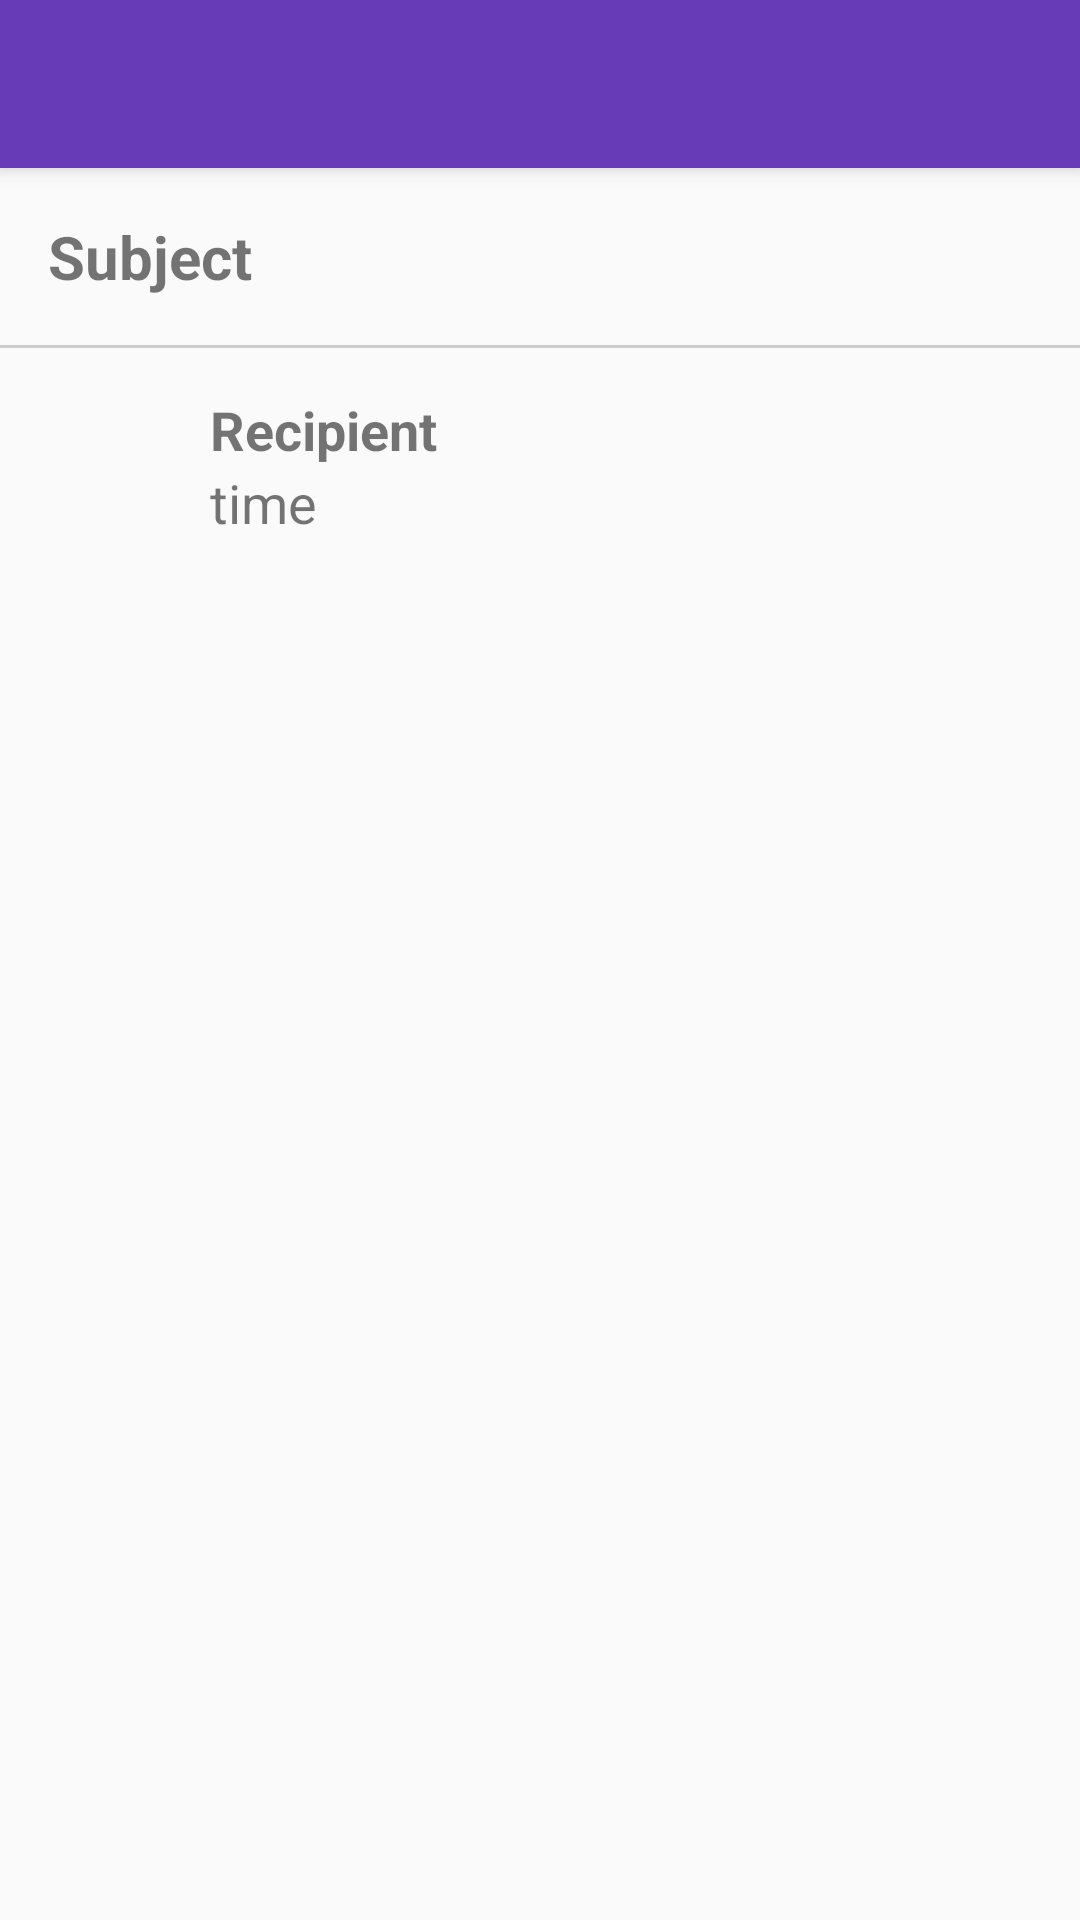

Produce the Android XML layout that renders to this screen, including the resource entries it uses.
<!-- AndroidManifest.xml: application theme MyMaterialTheme -->
<!-- res/layout/activity_detail.xml -->
<?xml version="1.0" encoding="utf-8"?>
<android.support.design.widget.CoordinatorLayout xmlns:android="http://schemas.android.com/apk/res/android"
    xmlns:app="http://schemas.android.com/apk/res-auto"
    xmlns:tools="http://schemas.android.com/tools"
    android:layout_width="match_parent"
    android:layout_height="match_parent"
    android:fitsSystemWindows="true"
    tools:context="rohitnahata.mailingsystem.DetailActivity">

    <android.support.design.widget.AppBarLayout
        android:layout_width="match_parent"
        android:layout_height="wrap_content"
        android:theme="@style/AppTheme.AppBarOverlay">

        <android.support.v7.widget.Toolbar
            android:id="@+id/toolbar"
            android:layout_width="match_parent"
            android:layout_height="?attr/actionBarSize"
            android:background="?attr/colorPrimary"
            app:popupTheme="@style/AppTheme.PopupOverlay" />

    </android.support.design.widget.AppBarLayout>

    <include layout="@layout/content_detail" />


</android.support.design.widget.CoordinatorLayout>
<!-- res/layout/content_detail.xml (included above) -->
<?xml version="1.0" encoding="utf-8"?>
<LinearLayout xmlns:android="http://schemas.android.com/apk/res/android"
    xmlns:app="http://schemas.android.com/apk/res-auto"
    xmlns:tools="http://schemas.android.com/tools"
    android:layout_width="match_parent"
    android:layout_height="match_parent"
    android:orientation="vertical"
    app:layout_behavior="@string/appbar_scrolling_view_behavior"
    tools:context=".DetailActivity"
    tools:showIn="@layout/activity_detail">

    <ScrollView
        android:layout_width="match_parent"
        android:layout_height="match_parent">

        <LinearLayout
            android:layout_width="match_parent"
            android:layout_height="wrap_content"
            android:orientation="vertical">


            <TextView
                android:id="@+id/detailSubject"
                android:layout_width="match_parent"
                android:layout_height="wrap_content"
                android:paddingBottom="@dimen/activity_vertical_margin"
                android:paddingLeft="@dimen/activity_horizontal_margin"
                android:paddingRight="@dimen/activity_horizontal_margin"
                android:paddingTop="@dimen/activity_vertical_margin"
                android:text="@string/subject"
                android:textSize="20sp"
                android:textStyle="bold"
                />

            <View
                android:layout_width="match_parent"
                android:layout_height="1dp"
                android:background="#ccc"/>

            <LinearLayout
                android:layout_width="match_parent"
                android:layout_height="wrap_content"
                android:orientation="horizontal"
                android:paddingTop="15sp">



                <ImageView
                    android:id="@+id/nameImageDetail"
                    android:layout_width="55dp"
                    android:layout_height="55dp"
                    android:layout_marginStart="5sp"
                    android:contentDescription="@string/gmailtype" />

                <LinearLayout
                    android:layout_width="match_parent"
                    android:layout_height="wrap_content"
                    android:orientation="vertical"
                    android:paddingStart="10sp">

                    <TextView
                        android:id="@+id/recipientDetails"
                        android:layout_width="wrap_content"
                        android:layout_height="wrap_content"
                        android:paddingEnd="5sp"
                        android:text="@string/recipient"
                        android:textSize="18sp"
                        android:textStyle="bold"
                        />


                    <TextView
                        android:id="@+id/timeDetails"
                        android:layout_width="wrap_content"
                        android:layout_height="wrap_content"
                        android:text="@string/time"
                        android:textSize="18sp" />


                </LinearLayout>
            </LinearLayout>

            <TextView
                android:id="@+id/bodyDetails"
                android:layout_width="match_parent"
                android:layout_height="wrap_content"
                android:layout_marginEnd="30sp"
                android:paddingEnd="5sp"
                android:paddingStart="10sp"
                android:paddingTop="20sp"

                android:textSize="16sp"
                />

            <TextView
                android:id="@+id/textViewAttachment"
                android:layout_width="match_parent"
                android:layout_height="wrap_content"
                android:layout_marginTop="20sp"
                android:paddingEnd="10sp"
                android:paddingStart="10sp"
                android:text="@string/attachments"
                android:visibility="gone" />

            <ListView
                android:id="@+id/listViewAttachments"
                android:layout_width="match_parent"
                android:layout_height="match_parent">

            </ListView>

        </LinearLayout>
    </ScrollView>






</LinearLayout>
<!-- resources referenced by this layout -->
<resources>
  <dimen name="activity_horizontal_margin">16dp</dimen>
  <dimen name="activity_vertical_margin">16dp</dimen>
  <string name="attachments">Attachments:</string>
  <string name="gmailtype">gmailType</string>
  <string name="recipient">Recipient</string>
  <string name="subject">Subject</string>
  <string name="time">time</string>
  <style name="AppTheme.AppBarOverlay" parent="ThemeOverlay.AppCompat.Dark.ActionBar" />
  <style name="AppTheme.PopupOverlay" parent="ThemeOverlay.AppCompat.Light" />
  <style name="MyMaterialTheme" parent="MyMaterialTheme.Base">
  
      </style>
  <style name="MyMaterialTheme.Base" parent="Theme.AppCompat.Light.DarkActionBar">
          <item name="windowNoTitle">true</item>
          <item name="windowActionBar">false</item>
          <item name="colorPrimary">@color/colorPrimary</item>
          <item name="colorPrimaryDark">@color/colorPrimaryDark</item>
          <item name="colorAccent">@color/colorAccent</item>
      </style>
  <color name="colorPrimary">#673ab7</color>
  <color name="colorPrimaryDark">#512da8</color>
  <color name="colorAccent">#448aff</color>
</resources>
